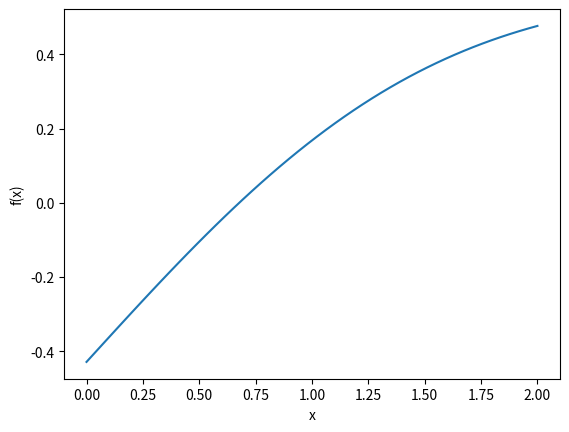

Write the Python code that produced this figure.
# import libraries 
import numpy as np
import scipy
from scipy import special
import matplotlib.pyplot as plt

x = np.linspace(0,2)
denom = 2 * np.sqrt(0.138 * 10**-6 * 60 * 86400)
y = special.erf(x / denom) - 3/7

plt.plot(x, y)
plt.xlabel('x')
plt.ylabel('f(x)')
plt.show()
